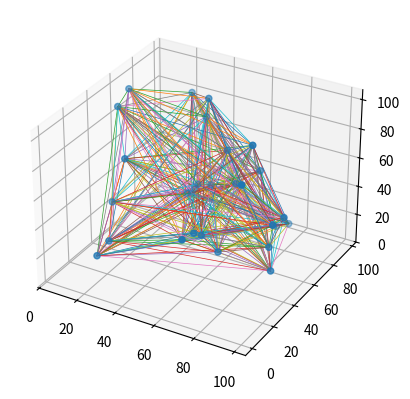

Here is the Python script that generated this plot:
import numpy as np
import matplotlib.pyplot as plt
from itertools import combinations

class PlottingTool:

    def __init__(self, low=0, high=100, d=3, agents=None, structure = "base"):
        self.low, self.high, self.d = low, high, d
        self.agents = agents or np.random.randint(20,40)
        self.x0, self.v0 = self.generate_coordinates()
        self.structure = structure

        if self.d == 3:
            self.fig = plt.figure()
            self.ax = self.fig.add_subplot(projection="3d")
        else:
            self.fig, self.ax = plt.subplots()

        # Used to switch between different graph structures without issue
        self.functions = {
            "base": self.plot_edges_base
        }

    def generate_coordinates(self):
        shape = (self.agents, self.d)
        return (np.random.uniform(self.low, self.high, shape),
                np.random.uniform(self.low, self.high, shape))

    # Base case for a weighted, undirected, complete graph (default structure)
    def plot_edges_base(self):
        for i, j in combinations(range(self.agents), 2):
            self.ax.plot(*zip(self.x0[i], self.x0[j]), lw=0.5)

    def plot(self):
        self.functions[self.structure]()
        self.ax.scatter(*self.x0.T)
        return self.fig, self.ax

if __name__ == "__main__":
    PlottingTool(d=3).plot()
    plt.show()
